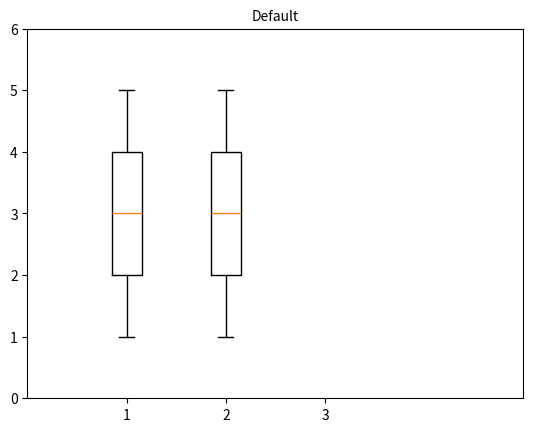

This figure's Python source:
#!/usr/bin/env python
# fn: box_plot.py
# plot boxplot and save it.

import numpy as np
import matplotlib
matplotlib.use('Agg')
import matplotlib.pyplot as plt

# fake data
data = [[1, 2, 3, 4, 5],[1, 1.5, 2.5, 3, 3.5, 4.5, 5],[31, 34, 34, 37, 39, 39, 40]]
#labels = ['1','2']
fs = 10 # fontsize

plt.boxplot(data, whis = [0, 100] )
plt.title('Default', fontsize = fs)
plt.axis([0,5, 0, 6])
plt.savefig('box2.jpg')
